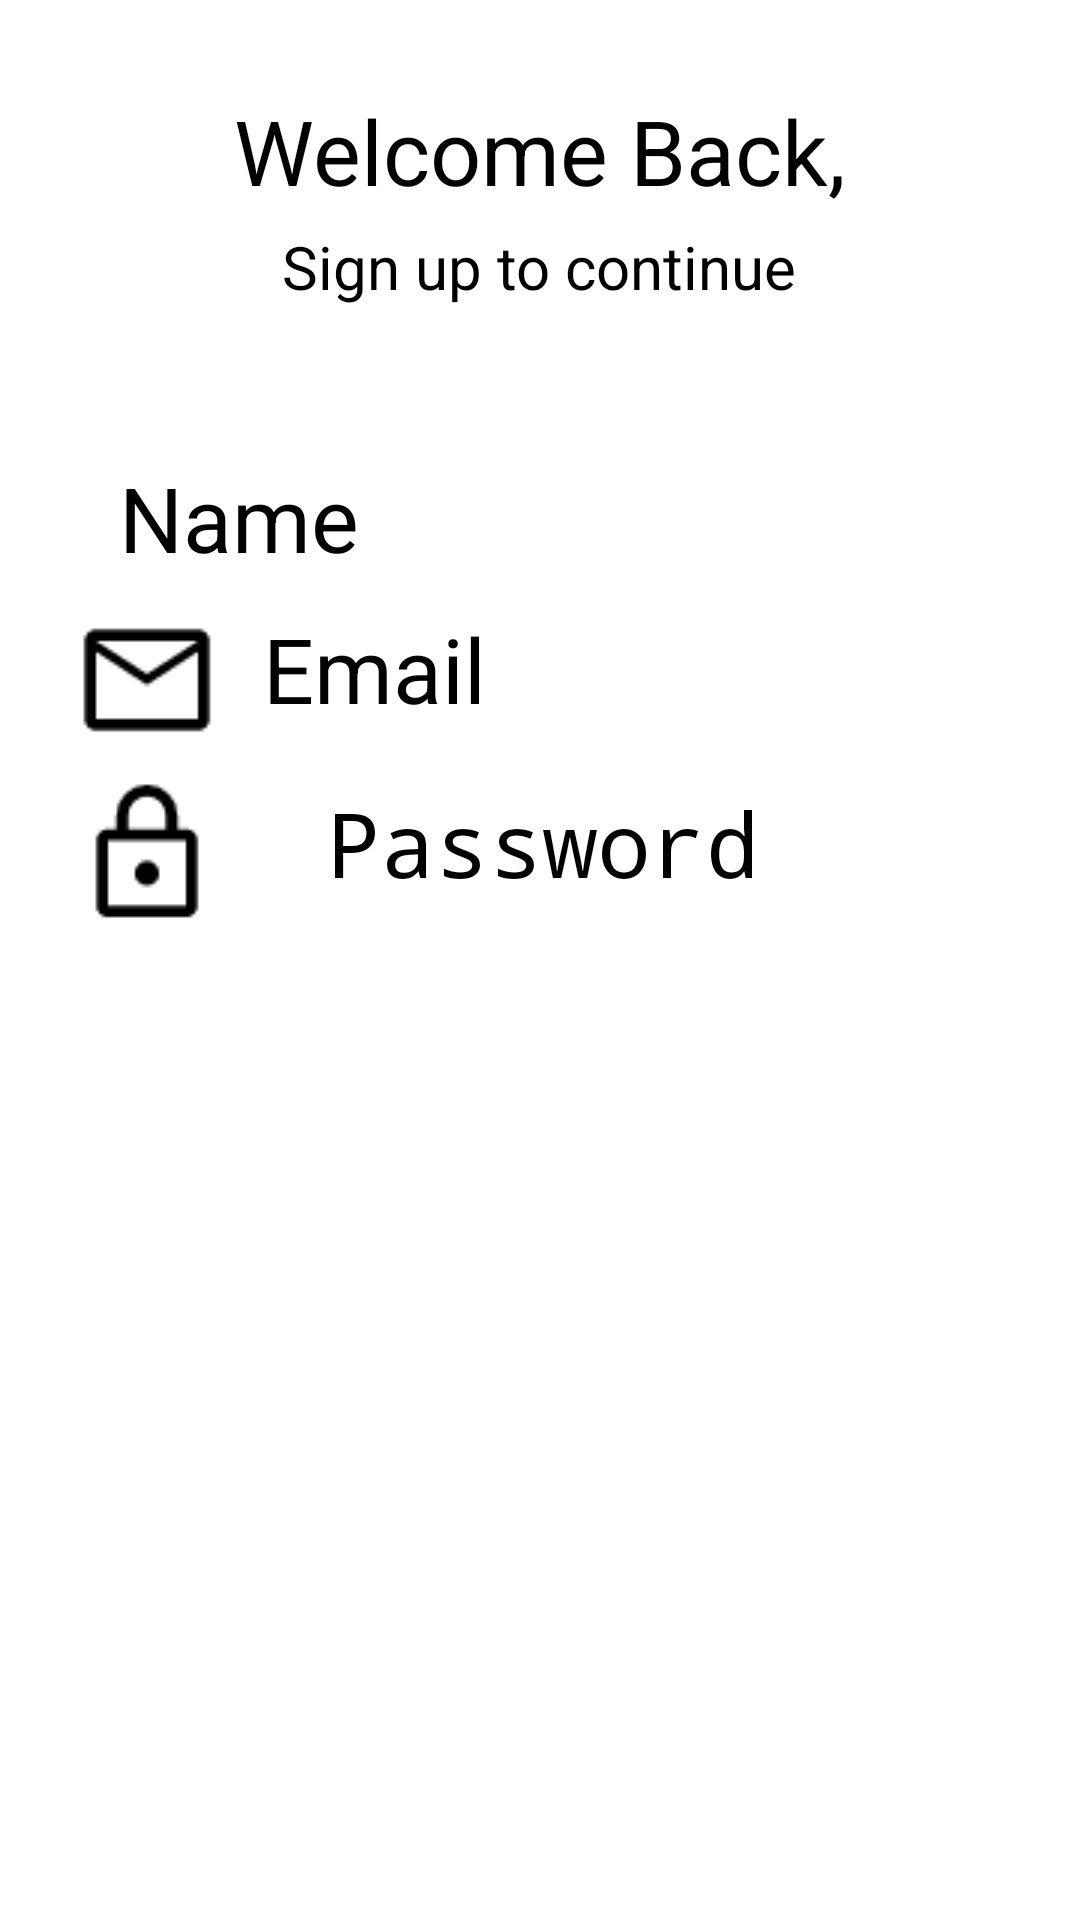

Here is an Android app screen rendered from its layout file. Give the layout XML and the strings, colors and styles it references.
<!-- AndroidManifest.xml: application theme Theme.MyApplication -->
<!-- res/layout/activity_main_b5.xml -->
<?xml version="1.0" encoding="utf-8"?>
<androidx.appcompat.widget.LinearLayoutCompat
    xmlns:android="http://schemas.android.com/apk/res/android"
    xmlns:tools="http://schemas.android.com/tools"
    xmlns:app="http://schemas.android.com/apk/res-auto"
    android:layout_width="match_parent"
    android:layout_height="match_parent"
    tools:context=".exercise_b5.MainActivity_B5"
    android:orientation="vertical">

    <TextView
        android:layout_width="wrap_content"
        android:layout_height="wrap_content"
        android:text="Welcome Back,"
        android:layout_gravity="center_horizontal"
        android:layout_marginTop="30dp"
        android:textSize="30dp"
        android:textColor="@color/black"/>
    <TextView
        android:layout_width="wrap_content"
        android:layout_height="wrap_content"
        android:text="Sign up to continue"
        android:layout_gravity="center_horizontal"
        android:layout_marginTop="5dp"
        android:textSize="20dp" />

    <EditText
        android:layout_width="match_parent"
        android:layout_height="wrap_content"
        android:hint="  Name"
        android:textSize="30dp"
        android:layout_marginTop="50dp"
        android:drawableLeft="@drawable/person_icon"
        android:layout_marginLeft="25dp"/>

    <EditText
        android:layout_width="match_parent"
        android:layout_height="wrap_content"
        android:hint="  Email"
        android:textSize="30dp"
        android:layout_marginTop="10dp"
        android:drawableLeft="@drawable/mail_icon"
        android:layout_marginLeft="25dp"
        android:inputType="textEmailAddress"/>

    <EditText
        android:layout_width="match_parent"
        android:layout_height="wrap_content"
        android:hint="  Password"
        android:textSize="30dp"
        android:layout_marginTop="10dp"
        android:drawableLeft="@drawable/password_icon"
        android:layout_marginLeft="25dp"
        android:inputType="textPassword"/>

  </androidx.appcompat.widget.LinearLayoutCompat>
<!-- resources referenced by this layout -->
<resources>
  <color name="black">#FF000000</color>
  <!-- drawable mail_icon: png bitmap (drawable, 594 bytes) -->
  <!-- drawable password_icon: png bitmap (drawable, 683 bytes) -->
</resources>
